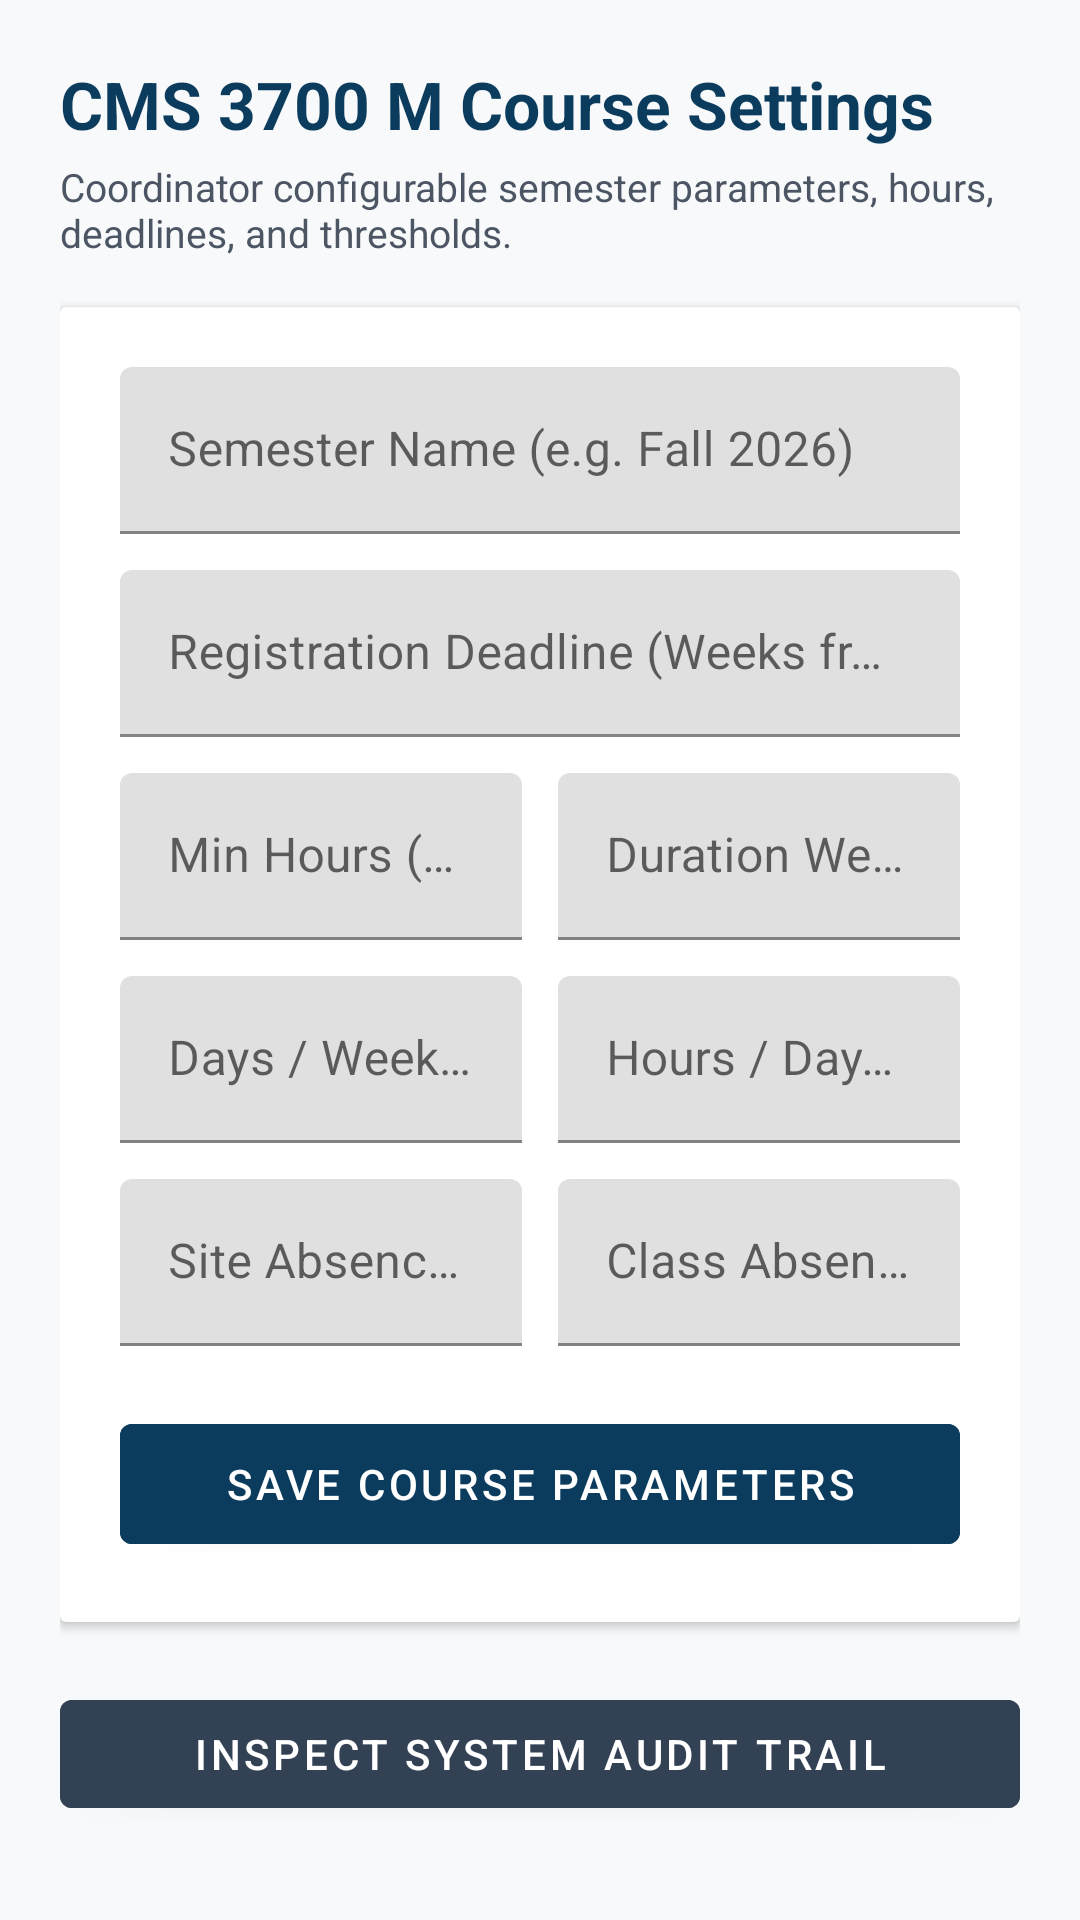

Write the Android layout XML for this screen, with the resource values it uses.
<!-- AndroidManifest.xml: application theme Theme.CommunityService -->
<!-- res/layout/fragment_coordinator_settings.xml -->
<?xml version="1.0" encoding="utf-8"?>
<ScrollView xmlns:android="http://schemas.android.com/apk/res/android"
    android:layout_width="match_parent"
    android:layout_height="match_parent"
    android:background="@color/background"
    android:fillViewport="true">

    <LinearLayout
        android:layout_width="match_parent"
        android:layout_height="wrap_content"
        android:orientation="vertical"
        android:padding="20dp">

        <TextView
            android:layout_width="wrap_content"
            android:layout_height="wrap_content"
            android:text="CMS 3700 M Course Settings"
            android:textColor="@color/primary"
            android:textSize="22sp"
            android:textStyle="bold" />

        <TextView
            android:layout_width="wrap_content"
            android:layout_height="wrap_content"
            android:layout_marginTop="4dp"
            android:text="Coordinator configurable semester parameters, hours, deadlines, and thresholds."
            android:textColor="@color/text_secondary"
            android:textSize="13sp" />

        <androidx.cardview.widget.CardView
            android:layout_width="match_parent"
            android:layout_height="wrap_content"
            android:layout_marginTop="16dp"
            android:elevation="2dp"
            android:radius="10dp">

            <LinearLayout
                android:layout_width="match_parent"
                android:layout_height="wrap_content"
                android:orientation="vertical"
                android:padding="20dp">

                <com.google.android.material.textfield.TextInputLayout
                    android:layout_width="match_parent"
                    android:layout_height="wrap_content">
                    <com.google.android.material.textfield.TextInputEditText
                        android:id="@+id/et_set_semester_name"
                        android:layout_width="match_parent"
                        android:layout_height="wrap_content"
                        android:hint="Semester Name (e.g. Fall 2026)"
                        android:inputType="text" />
                </com.google.android.material.textfield.TextInputLayout>

                <com.google.android.material.textfield.TextInputLayout
                    android:layout_width="match_parent"
                    android:layout_height="wrap_content"
                    android:layout_marginTop="12dp">
                    <com.google.android.material.textfield.TextInputEditText
                        android:id="@+id/et_set_reg_deadline_weeks"
                        android:layout_width="match_parent"
                        android:layout_height="wrap_content"
                        android:hint="Registration Deadline (Weeks from semester start, e.g. 3)"
                        android:inputType="number" />
                </com.google.android.material.textfield.TextInputLayout>

                <LinearLayout
                    android:layout_width="match_parent"
                    android:layout_height="wrap_content"
                    android:orientation="horizontal"
                    android:layout_marginTop="12dp">

                    <com.google.android.material.textfield.TextInputLayout
                        android:layout_width="0dp"
                        android:layout_height="wrap_content"
                        android:layout_weight="1"
                        android:layout_marginEnd="6dp">
                        <com.google.android.material.textfield.TextInputEditText
                            android:id="@+id/et_set_min_hours"
                            android:layout_width="match_parent"
                            android:layout_height="wrap_content"
                            android:hint="Min Hours (90.0)"
                            android:inputType="numberDecimal" />
                    </com.google.android.material.textfield.TextInputLayout>

                    <com.google.android.material.textfield.TextInputLayout
                        android:layout_width="0dp"
                        android:layout_height="wrap_content"
                        android:layout_weight="1"
                        android:layout_marginStart="6dp">
                        <com.google.android.material.textfield.TextInputEditText
                            android:id="@+id/et_set_duration_weeks"
                            android:layout_width="match_parent"
                            android:layout_height="wrap_content"
                            android:hint="Duration Weeks (10)"
                            android:inputType="number" />
                    </com.google.android.material.textfield.TextInputLayout>
                </LinearLayout>

                <LinearLayout
                    android:layout_width="match_parent"
                    android:layout_height="wrap_content"
                    android:orientation="horizontal"
                    android:layout_marginTop="12dp">

                    <com.google.android.material.textfield.TextInputLayout
                        android:layout_width="0dp"
                        android:layout_height="wrap_content"
                        android:layout_weight="1"
                        android:layout_marginEnd="6dp">
                        <com.google.android.material.textfield.TextInputEditText
                            android:id="@+id/et_set_days_week"
                            android:layout_width="match_parent"
                            android:layout_height="wrap_content"
                            android:hint="Days / Week (3)"
                            android:inputType="number" />
                    </com.google.android.material.textfield.TextInputLayout>

                    <com.google.android.material.textfield.TextInputLayout
                        android:layout_width="0dp"
                        android:layout_height="wrap_content"
                        android:layout_weight="1"
                        android:layout_marginStart="6dp">
                        <com.google.android.material.textfield.TextInputEditText
                            android:id="@+id/et_set_hours_day"
                            android:layout_width="match_parent"
                            android:layout_height="wrap_content"
                            android:hint="Hours / Day (3.0)"
                            android:inputType="numberDecimal" />
                    </com.google.android.material.textfield.TextInputLayout>
                </LinearLayout>

                <LinearLayout
                    android:layout_width="match_parent"
                    android:layout_height="wrap_content"
                    android:orientation="horizontal"
                    android:layout_marginTop="12dp">

                    <com.google.android.material.textfield.TextInputLayout
                        android:layout_width="0dp"
                        android:layout_height="wrap_content"
                        android:layout_weight="1"
                        android:layout_marginEnd="6dp">
                        <com.google.android.material.textfield.TextInputEditText
                            android:id="@+id/et_set_max_site_absences"
                            android:layout_width="match_parent"
                            android:layout_height="wrap_content"
                            android:hint="Site Absence Limit (2)"
                            android:inputType="number" />
                    </com.google.android.material.textfield.TextInputLayout>

                    <com.google.android.material.textfield.TextInputLayout
                        android:layout_width="0dp"
                        android:layout_height="wrap_content"
                        android:layout_weight="1"
                        android:layout_marginStart="6dp">
                        <com.google.android.material.textfield.TextInputEditText
                            android:id="@+id/et_set_max_class_absences"
                            android:layout_width="match_parent"
                            android:layout_height="wrap_content"
                            android:hint="Class Absence Limit (2)"
                            android:inputType="number" />
                    </com.google.android.material.textfield.TextInputLayout>
                </LinearLayout>

                <Button
                    android:id="@+id/btn_save_settings"
                    android:layout_width="match_parent"
                    android:layout_height="52dp"
                    android:layout_marginTop="20dp"
                    android:text="Save Course Parameters"
                    android:backgroundTint="@color/primary"
                    android:textColor="@color/white" />

                <ProgressBar
                    android:id="@+id/pb_save_settings"
                    android:layout_width="wrap_content"
                    android:layout_height="wrap_content"
                    android:layout_gravity="center"
                    android:layout_marginTop="16dp"
                    android:visibility="gone" />
            </LinearLayout>
        </androidx.cardview.widget.CardView>

        <Button
            android:id="@+id/btn_view_audit_logs"
            android:layout_width="match_parent"
            android:layout_height="48dp"
            android:layout_marginTop="20dp"
            android:text="Inspect System Audit Trail"
            android:backgroundTint="#334155"
            android:textColor="@color/white" />
    </LinearLayout>
</ScrollView>
<!-- resources referenced by this layout -->
<resources>
  <color name="background">#F8F9FA</color>
  <color name="primary">#0B3C5D</color>
  <color name="text_secondary">#4B5563</color>
  <color name="white">#FFFFFF</color>
  <style name="Theme.CommunityService" parent="Theme.MaterialComponents.DayNight.NoActionBar">
          
          <item name="colorPrimary">@color/primary</item>
          <item name="colorPrimaryVariant">@color/primary_variant</item>
          <item name="colorOnPrimary">@color/white</item>
          
          <item name="colorSecondary">@color/secondary</item>
          <item name="colorSecondaryVariant">@color/secondary_variant</item>
          <item name="colorOnSecondary">@color/white</item>
          
          <item name="android:statusBarColor">@color/primary_variant</item>
          <item name="android:windowLightStatusBar" tools:targetApi="m">false</item>
          <item name="android:windowBackground">@color/background</item>
      </style>
  <color name="primary_variant">#07283F</color>
  <color name="secondary">#DDA01E</color>
  <color name="secondary_variant">#B8820B</color>
</resources>
